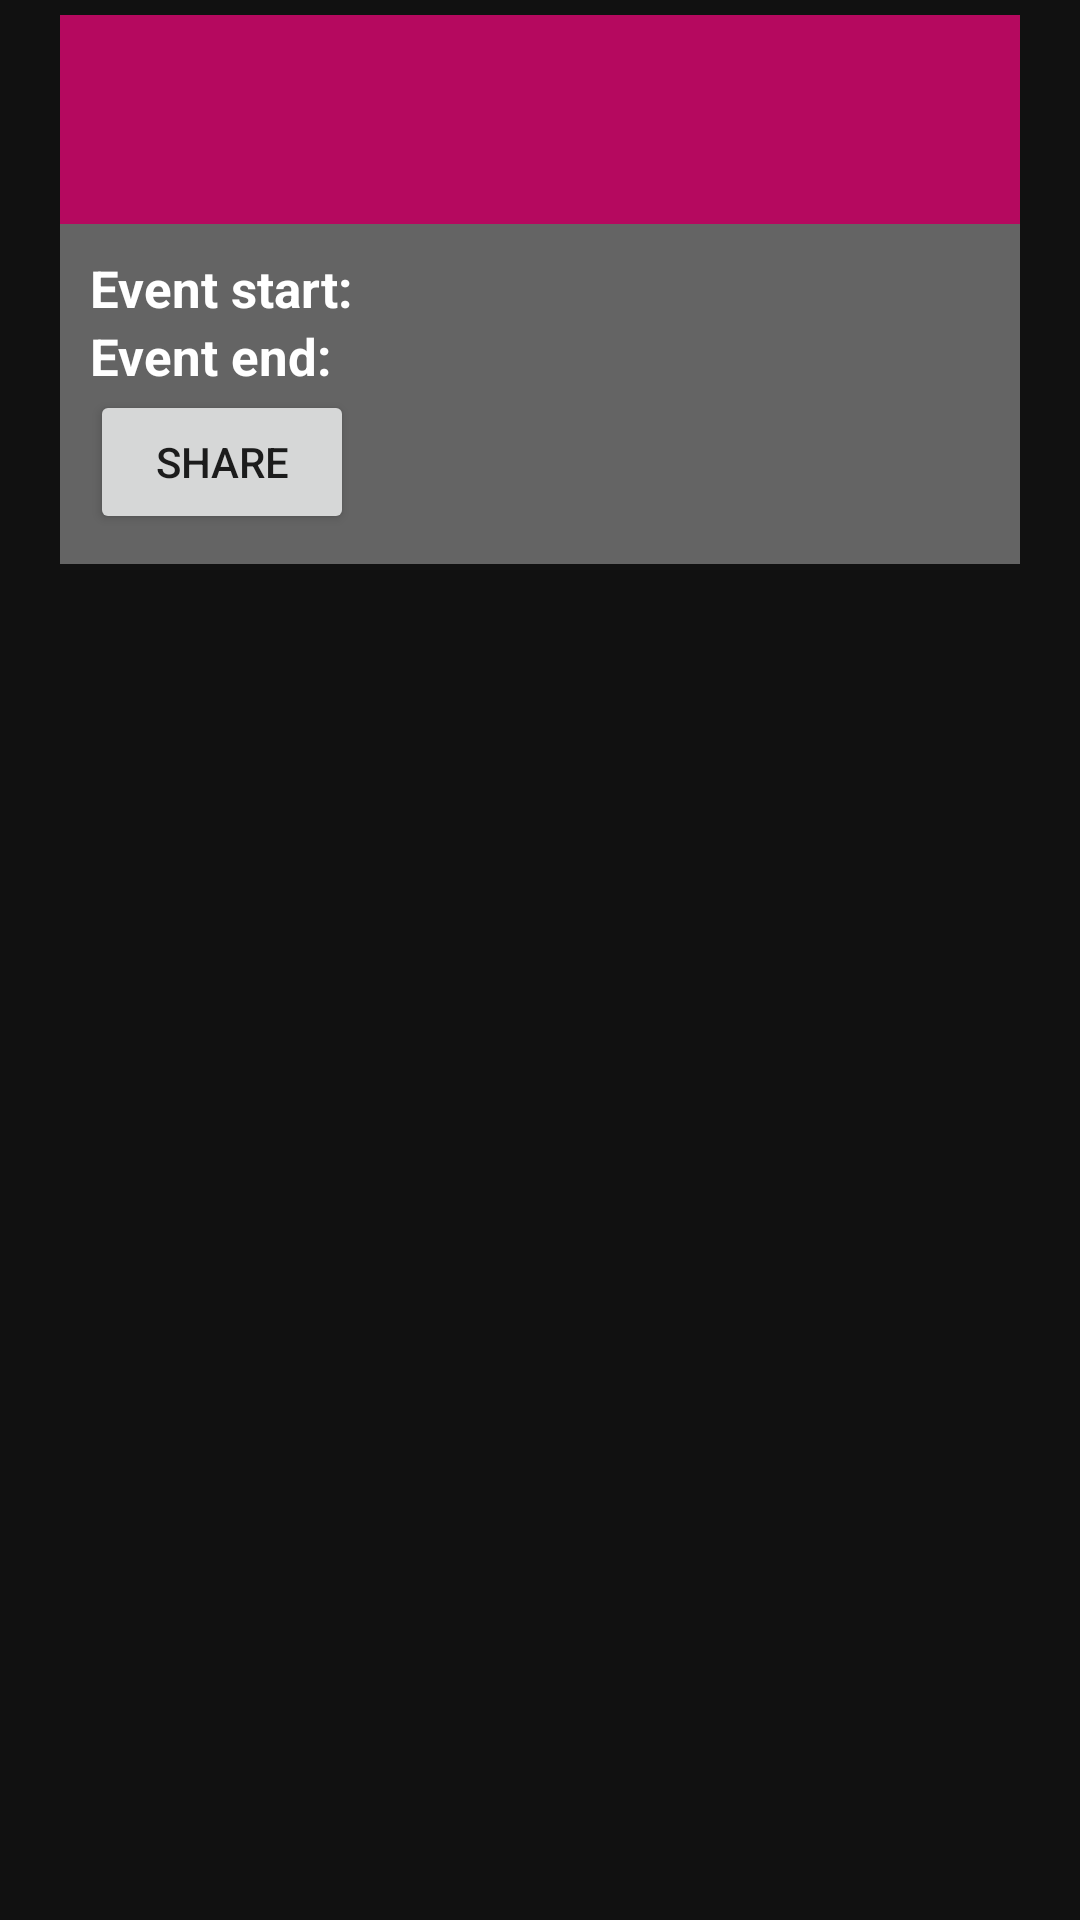

Produce the Android XML layout that renders to this screen, including the resource entries it uses.
<!-- AndroidManifest.xml: application theme AppTheme -->
<!-- res/layout/event_item.xml -->
<?xml version="1.0" encoding="utf-8"?>
<LinearLayout xmlns:android="http://schemas.android.com/apk/res/android"
    xmlns:app="http://schemas.android.com/apk/res-auto"
    style="@style/Event"
    android:layout_width="match_parent"
    android:layout_height="wrap_content"
    android:orientation="vertical">

    <LinearLayout
        android:id="@+id/eventHeader"
        style="@style/EventHeader"
        android:layout_width="match_parent"
        android:layout_height="wrap_content"
        android:orientation="horizontal">

        <androidx.constraintlayout.widget.ConstraintLayout
            android:layout_width="match_parent"
            android:layout_height="wrap_content">

            <LinearLayout
                android:layout_width="wrap_content"
                android:layout_height="wrap_content"
                android:orientation="vertical"
                android:paddingEnd="50dp"
                android:paddingRight="50dp"
                app:layout_constraintStart_toStartOf="parent"
                app:layout_constraintTop_toTopOf="parent">

                <TextView
                    android:id="@+id/eventName"
                    style="@style/EventHeaderName"
                    android:layout_width="wrap_content"
                    android:layout_height="wrap_content"
                    android:ellipsize="end"
                    android:singleLine="true" />

                <TextView
                    android:id="@+id/eventDate"
                    style="@style/EventHeaderDate"
                    android:layout_width="match_parent"
                    android:layout_height="wrap_content" />
            </LinearLayout>

            <LinearLayout
                android:layout_width="wrap_content"
                android:layout_height="match_parent"
                android:orientation="horizontal"
                app:layout_constraintBottom_toBottomOf="parent"
                app:layout_constraintEnd_toEndOf="parent"
                app:layout_constraintTop_toTopOf="parent">

                <ImageButton
                    android:id="@+id/showMoreButton"
                    android:layout_width="wrap_content"
                    android:layout_height="wrap_content"
                    android:background="@drawable/ic_keyboard_arrow_down_48"
                    android:contentDescription="@string/show_more" />
            </LinearLayout>
        </androidx.constraintlayout.widget.ConstraintLayout>
    </LinearLayout>


    <LinearLayout
        android:id="@+id/eventBody"
        style="@style/EventBody"
        android:layout_width="match_parent"
        android:layout_height="wrap_content"
        android:background="@color/colorTextDarkest"
        android:orientation="vertical">

        <LinearLayout
            android:layout_width="match_parent"
            android:layout_height="wrap_content"
            android:orientation="horizontal">

            <TextView
                style="@style/EventBodyText.Label"
                android:layout_width="wrap_content"
                android:layout_height="wrap_content"
                android:text="@string/event_start"/>

            <TextView
                android:id="@+id/eventStart"
                style="@style/EventBodyText"
                android:layout_width="wrap_content"
                android:layout_height="wrap_content" />
        </LinearLayout>

        <LinearLayout
            android:layout_width="match_parent"
            android:layout_height="wrap_content"
            android:orientation="horizontal">

            <TextView
                style="@style/EventBodyText.Label"
                android:layout_width="wrap_content"
                android:layout_height="wrap_content"
                android:text="@string/event_end"/>

            <TextView
                android:id="@+id/eventEnd"
                style="@style/EventBodyText"
                android:layout_width="wrap_content"
                android:layout_height="wrap_content"/>
        </LinearLayout>

        <LinearLayout
            android:layout_width="match_parent"
            android:layout_height="wrap_content"
            android:orientation="horizontal">
            <Button
                android:id="@+id/shareButton"
                android:layout_width="wrap_content"
                android:layout_height="wrap_content"
                android:text="@string/share"/>
        </LinearLayout>
    </LinearLayout>

</LinearLayout>
<!-- resources referenced by this layout -->
<resources>
  <color name="colorTextDarkest">#59FFFFFF</color>
  <string name="event_end">Event end: </string>
  <string name="event_start">Event start: </string>
  <string name="share">Share</string>
  <string name="show_more">Show more</string>
  <style name="Event" parent="EventListTitleLayout">
          <item name="android:paddingBottom">5dp</item>
      </style>
  <style name="EventBody">
          <item name="android:textColor">@color/colorText</item>
          <item name="android:padding">10dp</item>
          <item name="android:paddingTop">5dp</item>
      </style>
  <style name="EventBodyText">
          <item name="android:textColor">@color/colorText</item>
          <item name="android:textSize">17sp</item>
      </style>
  <style name="EventBodyText.Label">
          <item name="android:textStyle">bold</item>
          <item name="android:layout_marginEnd">5dp</item>
          <item name="android:layout_marginRight">5dp</item>
      </style>
  <style name="EventHeader">
          <item name="android:background">@drawable/event_title_bg</item>
          <item name="android:clickable">true</item>
          <item name="android:focusable">true</item>
          <item name="android:padding">10dp</item>
      </style>
  <style name="EventHeaderDate">
          <item name="android:background">@null</item>
          <item name="android:textColor">@color/colorText</item>
          <item name="android:textSize">17sp</item>
      </style>
  <style name="EventHeaderName">
          <item name="android:background">@null</item>
          <item name="android:textColor">@color/colorText</item>
          <item name="android:textSize">20sp</item>
      </style>
  <style name="AppTheme" parent="Theme.AppCompat.Light.DarkActionBar">
          
          <item name="colorPrimary">@color/colorPrimary</item>
          <item name="colorPrimaryDark">@color/colorPrimaryDark</item>
          <item name="colorAccent">@color/colorAccent</item>
          <item name="android:windowBackground">@color/colorBackground</item>
      </style>
  <style name="EventListTitleLayout">
          <item name="android:paddingLeft">20dp</item>
          <item name="android:paddingRight">20dp</item>
          <item name="android:paddingTop">5dp</item>
          <item name="android:paddingBottom">20dp</item>
      </style>
  <color name="colorText">#ffffff</color>
  <!-- drawable event_title_bg (drawable) -->
  <?xml version="1.0" encoding="utf-8"?>
  <selector xmlns:android="http://schemas.android.com/apk/res/android">
      
      <item android:drawable="@drawable/event_title_bg_normal" android:state_focused="false" android:state_pressed="false" android:state_selected="true"/>
      
      <item android:drawable="@drawable/event_title_bg_normal" android:state_focused="false" android:state_pressed="false" android:state_selected="false"/>
      
      <item android:drawable="@drawable/event_title_bg_touch" android:state_pressed="true"/>
      
      <item android:drawable="@drawable/event_title_bg_touch" android:state_focused="true" android:state_pressed="false" android:state_selected="true"/>
  </selector>
  <color name="colorPrimary">#B5095F</color>
  <color name="colorPrimaryDark">#690537</color>
  <color name="colorAccent">#b5095f</color>
  <color name="colorBackground">#111111</color>
  <!-- drawable event_title_bg_normal (drawable) -->
  <?xml version="1.0" encoding="utf-8"?>
  <shape xmlns:android="http://schemas.android.com/apk/res/android"
      android:shape="rectangle">
  
      <stroke
          android:width="4dp"
          android:color="@color/colorPrimary" />
  
      <solid android:color="@color/colorPrimary"/>
  
  </shape>
  <!-- drawable event_title_bg_touch (drawable) -->
  <?xml version="1.0" encoding="utf-8"?>
  <shape xmlns:android="http://schemas.android.com/apk/res/android"
      android:shape="rectangle">
  
      <stroke
          android:width="4dp"
          android:color="@color/colorMorePink" />
  
      <solid android:color="@color/colorMorePink"/>
  
  </shape>
  <color name="colorMorePink">#e80c7a</color>
</resources>
